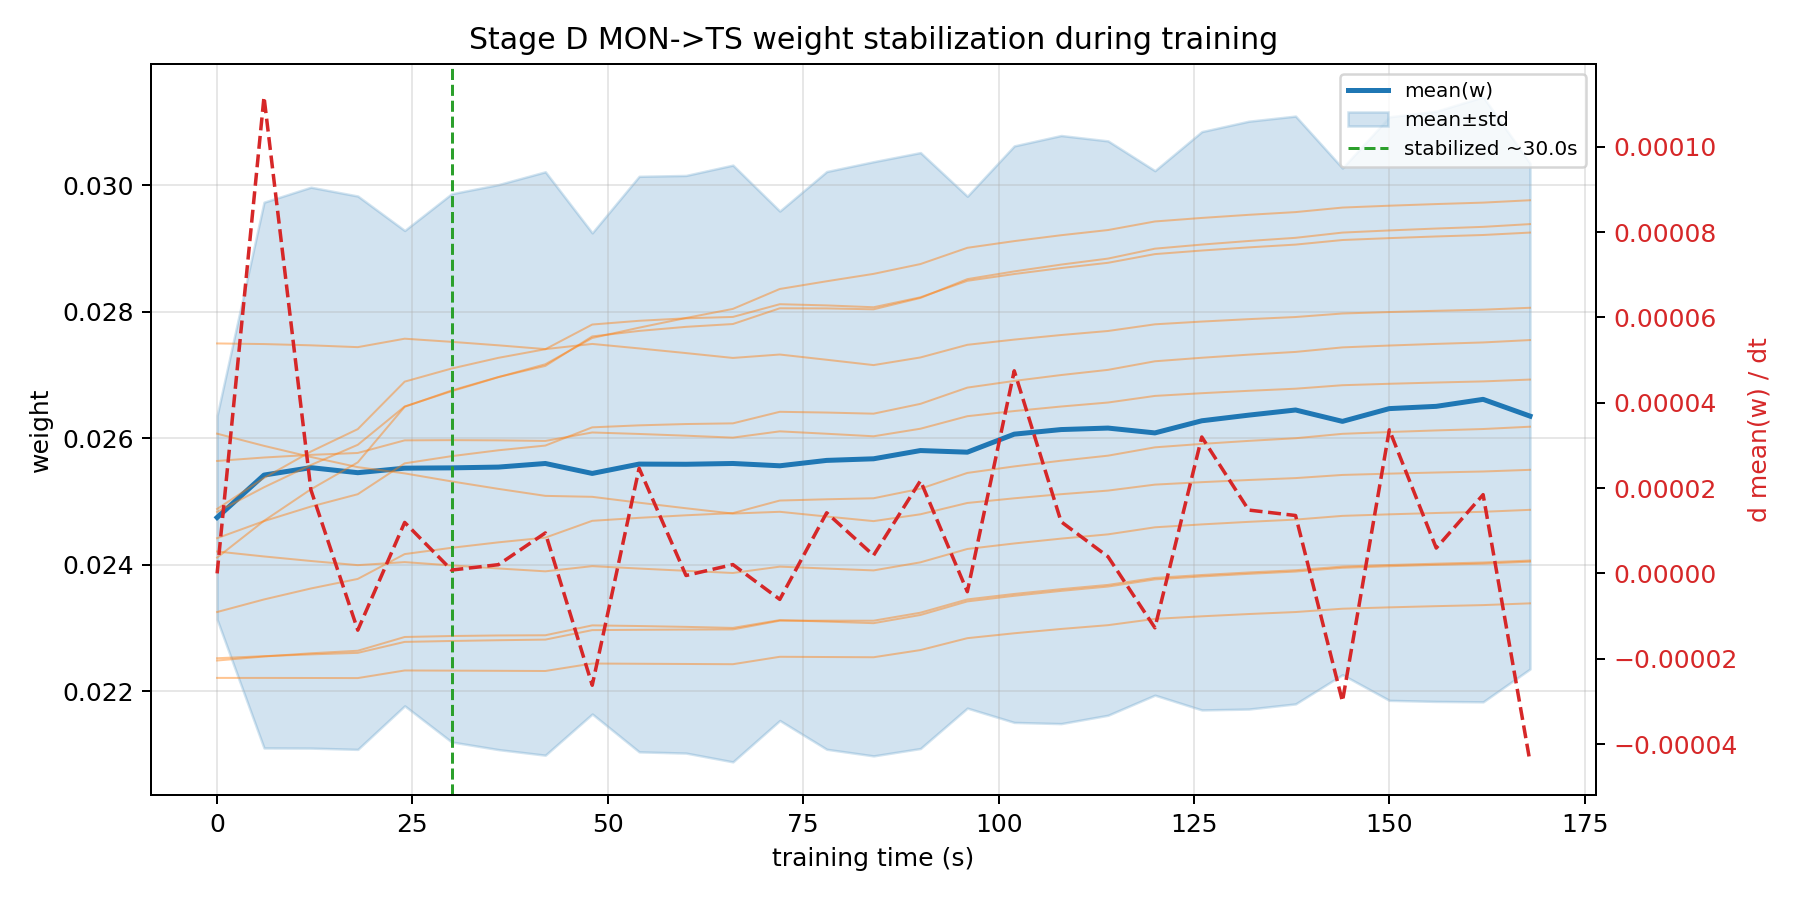

The data file committed next to this chart (first rows):
checkpoint_t_s, mean_w, std_w, dmean_w_dt
0.00000000, 0.02475, 0.001613, 0.0000000000
6, 0.02542, 0.004313, 0.0001117
12, 0.02553, 0.004433, 0.00001958
18, 0.02545, 0.004373, -0.0000133
24, 0.02553, 0.003757, 0.00001195
30, 0.02553, 0.004332, 0.0000007855
36, 0.02554, 0.004465, 0.000002046
42, 0.0256, 0.004611, 0.000009488
48, 0.02544, 0.003802, -0.00002621
54, 0.02559, 0.004548, 0.00002464
60, 0.02559, 0.004565, -0.0000004913
66, 0.0256, 0.004716, 0.000002067
72, 0.02556, 0.004026, -0.000006088
78, 0.02565, 0.004566, 0.00001421
84, 0.02567, 0.004696, 0.000004231
90, 0.0258, 0.00471, 0.00002171
96, 0.02578, 0.004045, -0.000004288
102, 0.02606, 0.004556, 0.00004747
108, 0.02614, 0.004648, 0.00001211
114, 0.02616, 0.004539, 0.000003918
120, 0.02608, 0.004145, -0.00001275
126, 0.02628, 0.004571, 0.00003196
132, 0.02636, 0.004646, 0.00001485
138, 0.02645, 0.004645, 0.00001357
144, 0.02627, 0.004004, -0.00002999
150, 0.02647, 0.004611, 0.00003364
156, 0.0265, 0.004664, 0.000005938
162, 0.02661, 0.004781, 0.00001845
168, 0.02635, 0.003997, -0.00004416
